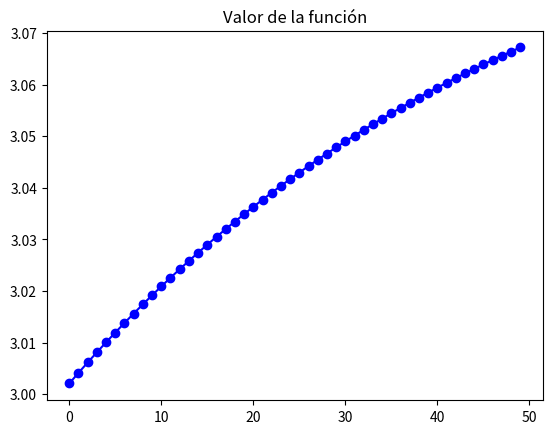

Write Python code to recreate this figure. (Note: this script raises an exception after producing the figure.)
# -*- coding: utf-8 -*-

# AA - Práctica 1 - UGR
# Author: Alberto Estepa Fernández
# Date: 27/03/2020

import numpy as np
from math import pi, sin, cos, exp, inf
import matplotlib.pyplot as plt

def f(w):
	return pow(w[0] - 2, 2) + 2 * pow(w[1] + 2, 2) + 2 * sin(2*pi*w[0]) * sin(2*pi*w[1])

# Derivada parcial de f respecto de u
def fx(w):
	return 2 * (2 * pi * cos(2 * pi * w[0]) * sin(2 * pi * w[1]) + w[0] - 2)

# Derivada parcial de f respecto de v
def fy(w):
	return 4 * (pi * sin(2 * pi * w[0]) * cos(2 * pi * w[1]) + w[1] + 2)

# Gradiente de f
def gradf(w):
	return np.array([fx(w), fy(w)])

# Derivada segunda de f respecto a x x
def fxx(w):
    return 2 - 8 * pi**2 * sin(2 * pi * w[0]) * sin(2 * pi * w[1])

# Derivada segunda de f respecto a y y
def fyy(w):
    return 4 - 8 * pi**2 * sin(2 * pi * w[0]) * sin(2 * pi * w[1])

# Derivada segunda de f respecto a x y
def fxy(w):
    return 8 * pi**2 * cos(2 * pi * w[0]) * cos(2 * pi * w[1])

# Matriz Hessiana
def hessiana_f(w):
    return np.array([[fxx(w), fxy(w)], [fxy(w), fyy(w)]])

# Algoritmo Gradiente Descendente
def sgd(w_0, max_iteraciones = 100, lr = 1):
    w = np.copy(w_0)
    vector_evaluaciones = []
    it = 0
    while it < max_iteraciones:
    	vector_evaluaciones.append(f(w))
    	it += 1
    	w = w - lr * gradf(w)
    return w, np.array(vector_evaluaciones)

# Método de Newton
def metodo_newton(w_0, max_iteraciones = 100, lr = 1):
    w = np.copy(w_0)              # Copiar los w iniciales para no modificarlos
    i = 0                         # Iniciar las iteraciones a 0
    lista_w = []                   # Se inicializa una lista vacía con los valors de w
    lista_evaluaciones = []                   # Se inicializa una lista vacía con los valors de la función
    # Mientras el número de iteraciones no supere el máximo, calcular
    # la hessiana, invertirla, calcular el gradiente y ajustar w
    # Añadir además a las listas correspondientes los valores de w y de w evaluado en f
    while i < max_iteraciones:
        i += 1
        # Calcular la Hessiana, invertirla (pseudoinversa) y calcular el gradiente
        inv_hessiana = np.linalg.inv(hessiana_f(w))
        # Calcular theta (producto vectorial del Hessiana invertida y el gradiente)
        aux = inv_hessiana.dot(gradf(w).reshape(-1, 1))
        aux = aux.reshape(-1,)                      # Hacer que theta sea un vector fila
        # Multiplicar theta por lr, en caso de que se haya especificado
        aux = lr * aux
        # Actualizar w
        w = w - aux
        # Añadir w y su valor a las listas correspondientes
        lista_w.append(w)
        lista_evaluaciones.append(f(w))
    return w, i-1, np.array(lista_w), np.array(lista_evaluaciones)

def newton_grafica(lista_evaluaciones, max_iters = 50, lr = 0.01):
	plt.plot(range(max_iters), lista_evaluaciones, 'b-o', label=r"$\eta$ = {}".format(lr))
	plt.title("Valor de la función")
	plt.gcf().canvas.set_window_title('Bonus - Apartado A')
	plt.xlabel('Iteraciones')
	plt.ylabel('f(x,y)')
	plt.legend()
	plt.show()

print('\n-----------------------BONUS: METODO DE NEWTON --------------------\n\n')

w, iteracion, lista_w, lista_evaluaciones = metodo_newton(w_0 = [1.0, -1.0], max_iteraciones = 50, lr = 0.01)
print ('Punto de inicio: (1.0, -1.0)\n')
print ('Coordenadas obtenidas: (x,y) = (', w[0], ', ', w[1],')\n')
print ('Valor obtenido: f(x,y) =', lista_evaluaciones[iteracion], '\n')
print ('Grafica con learning rate igual a 0.01')
newton_grafica(lista_evaluaciones, max_iters = 50, lr = 0.01)

input("\n--- Pulsar tecla para continuar ---\n")

print ('\nGrafica con learning rate igual a 0.1')

w, iteracion, lista_w, lista_evaluaciones = metodo_newton(w_0 = [1.0, -1.0], max_iteraciones = 50, lr = 0.1)
print ('Punto de inicio: (1.0, -1.0)\n')
print ('Coordenadas obtenidas: (x,y) = (', w[0], ', ', w[1],')\n')
print ('Valor obtenido: f(x,y) =', lista_evaluaciones[iteracion], '\n')
print ('Grafica con learning rate igual a 0.1')
newton_grafica(lista_evaluaciones, max_iters = 50, lr = 0.1)

input("\n--- Pulsar tecla para continuar ---\n")

w, iteracion, lista_w, lista_evaluaciones = metodo_newton(w_0 = [2.1, -2.1], max_iteraciones = 1000)
print ('Punto de inicio: (2.1, -2.1)\n')
print ('Coordenadas obtenidas: (x,y) = (', w[0], ', ', w[1],')\n')
print ('Valor obtenido: f(x,y) =', lista_evaluaciones[iteracion], '\n')

w, iteracion, lista_w, lista_evaluaciones = metodo_newton(w_0 = [3.0, -3.0], max_iteraciones = 1000)
print ('\nPunto de inicio: (3.0, -3.0)\n')
print ('Coordenadas obtenidas: (x,y) = (', w[0], ', ', w[1],')\n')
print ('Valor obtenido: f(x,y) =', lista_evaluaciones[iteracion], '\n')

w, iteracion, lista_w, lista_evaluaciones = metodo_newton(w_0 = [1.5, 1.5], max_iteraciones = 1000)
print ('\nPunto de inicio: (1.5, 1.5)\n')
print ('Coordenadas obtenidas: (x,y) = (', w[0], ', ', w[1],')\n')
print ('Valor obtenido: f(x,y) =', lista_evaluaciones[iteracion], '\n')

w, iteracion, lista_w, lista_evaluaciones = metodo_newton(w_0 = [1.0, -1.0], max_iteraciones = 1000)
print ('\nPunto de inicio: (1.0, -1.0)\n')
print ('Coordenadas obtenidas: (x,y) = (', w[0], ', ', w[1],')\n')
print ('Valor obtenido: f(x,y) =', lista_evaluaciones[iteracion], '\n')

input("\n--- Pulsar tecla para continuar ---\n")

print('\n\n----------------------- Comparación con SGD --------------------\n\n')

w_newton, iteracion, lista_w, lista_evaluaciones_newton = metodo_newton(w_0 = [1.0, -1.0], max_iteraciones = 100, lr = 0.01)
w_sgd, lista_evaluaciones_sgd = sgd(w_0 = [1.0, -1.0], max_iteraciones = 100, lr = 0.01)
plt.plot(np.linspace(0, 100, 100), lista_evaluaciones_newton, 'r-', label="Newton's Method")
plt.plot(np.linspace(0, 100, 100), lista_evaluaciones_sgd, 'g-', label='Gradient Descent')
plt.xlabel('Iterations')
plt.ylabel('Function value')
plt.title("Comparison between Newton's Method and GD for (1, -1)")
plt.legend()
plt.show()
